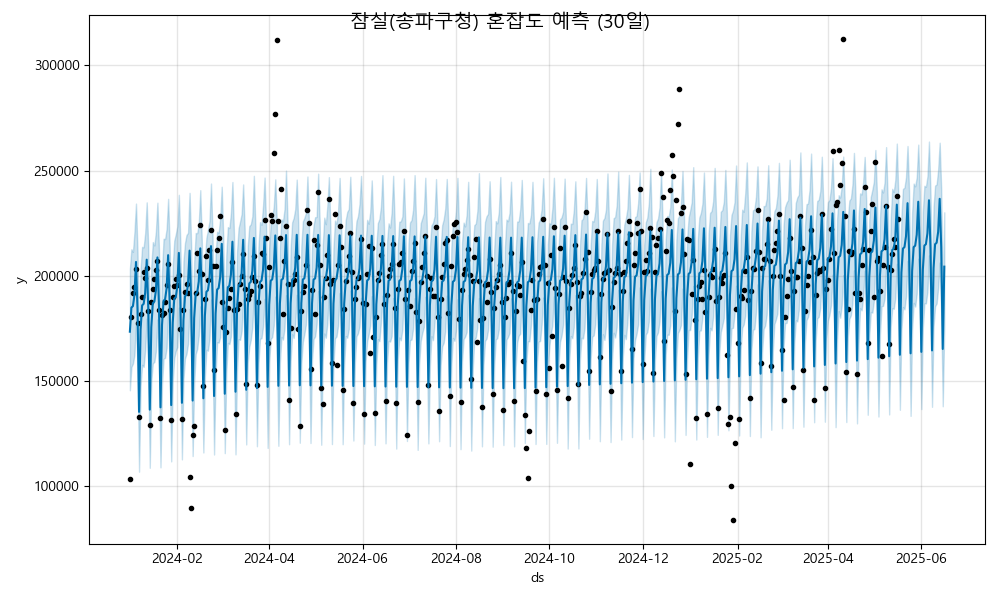

Values plotted in this chart, from the file beside it:
ds, yhat, yhat_lower, yhat_upper
2024-01-01, 173358, 145489, 203231
2024-01-02, 184781, 156550, 212591
2024-01-03, 185539, 158177, 211307
2024-01-04, 190760, 162427, 220868
2024-01-05, 206536, 177692, 234290
2024-01-06, 183690, 156559, 211562
2024-01-07, 135221, 106763, 164914
2024-01-08, 174434, 147645, 203359
2024-01-09, 185858, 157588, 213714
2024-01-10, 186615, 156645, 213474
2024-01-11, 191837, 164665, 220229
2024-01-12, 207613, 179605, 234878
2024-01-13, 184767, 157086, 213559
2024-01-14, 136298, 108622, 163307
2024-01-15, 175511, 149898, 204570
2024-01-16, 186934, 158333, 215995
2024-01-17, 187691, 158985, 214378
2024-01-18, 192913, 164037, 220991
2024-01-19, 208689, 179141, 234729
2024-01-20, 185843, 157110, 212650
2024-01-21, 137374, 108821, 167043
2024-01-22, 176587, 148244, 201854
2024-01-23, 188011, 160507, 217582
2024-01-24, 188768, 160889, 217391
2024-01-25, 193990, 165585, 222249
2024-01-26, 209766, 183297, 236542
2024-01-27, 186920, 155188, 214153
2024-01-28, 138450, 111660, 166280
2024-01-29, 177663, 149703, 204691
2024-01-30, 189087, 160804, 216675
2024-01-31, 189844, 164207, 219725
2024-02-01, 195066, 166086, 223458
2024-02-02, 210842, 184843, 238452
2024-02-03, 187996, 160800, 215287
2024-02-04, 139527, 112627, 165587
2024-02-05, 178740, 150644, 206788
2024-02-06, 190163, 160627, 215511
2024-02-07, 190921, 162818, 219383
2024-02-08, 196142, 167586, 220370
2024-02-09, 211918, 184189, 239398
2024-02-10, 189072, 162012, 215525
2024-02-11, 140603, 114219, 169573
2024-02-12, 179816, 148817, 206421
2024-02-13, 191240, 162714, 220288
2024-02-14, 191997, 165152, 220224
2024-02-15, 197219, 171497, 224824
2024-02-16, 212995, 185396, 240679
2024-02-17, 190149, 160791, 216253
2024-02-18, 141680, 115905, 170119
2024-02-19, 180893, 151525, 207667
2024-02-20, 192316, 164779, 218053
2024-02-21, 193074, 164280, 221680
2024-02-22, 198295, 169787, 225919
2024-02-23, 214071, 188615, 243829
2024-02-24, 191225, 163086, 219443
2024-02-25, 142756, 114937, 169656
2024-02-26, 181969, 153376, 209909
2024-02-27, 193393, 168324, 220922
2024-02-28, 194150, 168147, 220342
2024-02-29, 199372, 170682, 227227
... 473 more rows
